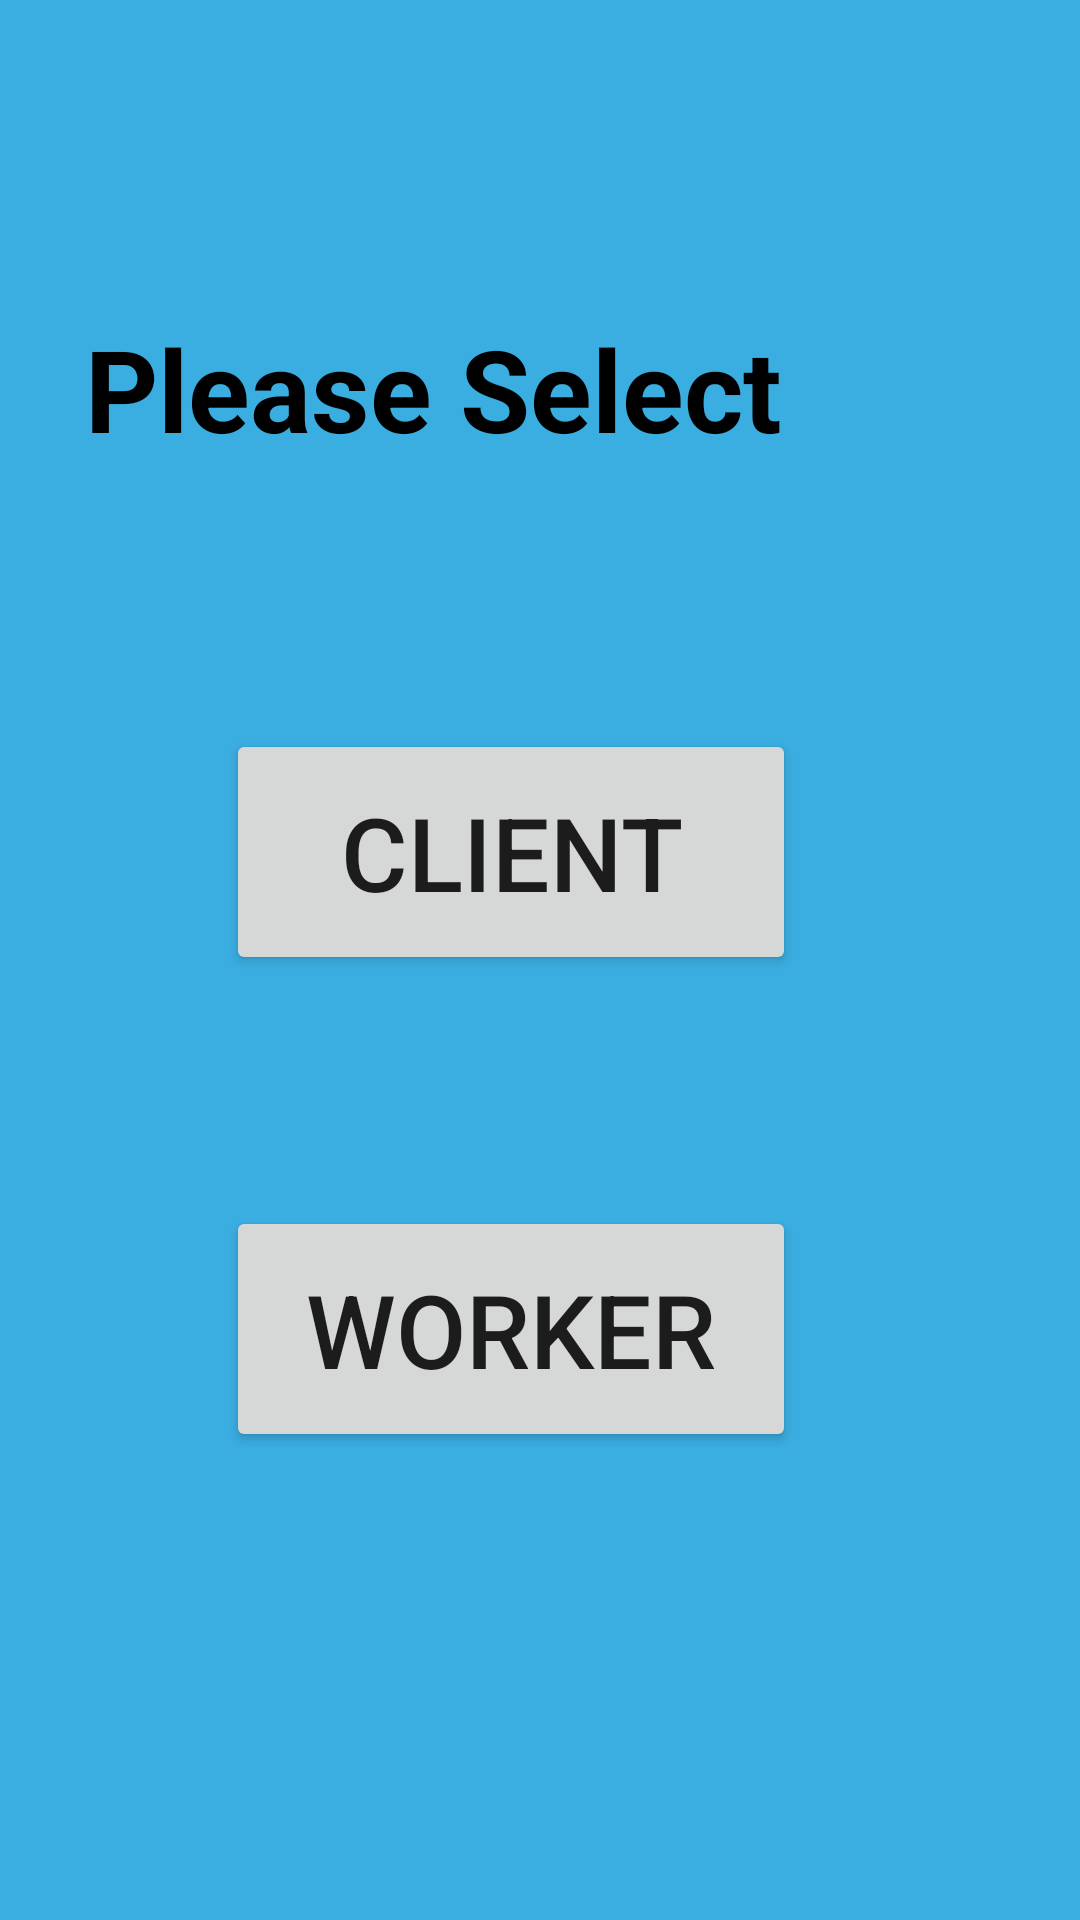

The Android layout XML behind this screen, and the referenced resources:
<!-- AndroidManifest.xml: application theme Theme.Bluecollar -->
<!-- res/layout/activity_main2.xml -->
<?xml version="1.0" encoding="utf-8"?>
<androidx.constraintlayout.widget.ConstraintLayout xmlns:android="http://schemas.android.com/apk/res/android"
    xmlns:app="http://schemas.android.com/apk/res-auto"
    xmlns:tools="http://schemas.android.com/tools"
    android:layout_width="match_parent"
    android:layout_height="match_parent"
    android:background="#3AADE1"
    tools:context=".MainActivity2">

    <TextView
        android:id="@+id/textView2"
        android:layout_width="251dp"
        android:layout_height="58dp"
        android:layout_marginTop="104dp"
        android:text="Please Select"
        android:textColor="@color/black"
        android:textSize="38sp"
        android:textStyle="bold"
        app:layout_constraintEnd_toEndOf="parent"
        app:layout_constraintHorizontal_bias="0.261"
        app:layout_constraintStart_toStartOf="parent"
        app:layout_constraintTop_toTopOf="parent" />

    <Button
        android:id="@+id/client"
        android:layout_width="190dp"
        android:layout_height="82dp"
        android:layout_marginTop="81dp"
        android:layout_marginBottom="168dp"
        android:text="Client"
        android:textSize="34sp"
        app:layout_constraintBottom_toTopOf="@+id/button3"
        app:layout_constraintEnd_toEndOf="parent"
        app:layout_constraintHorizontal_bias="0.443"
        app:layout_constraintStart_toStartOf="parent"
        app:layout_constraintTop_toBottomOf="@+id/textView2" />

    <Button
        android:id="@+id/worker"
        android:layout_width="190dp"
        android:layout_height="82dp"
        android:layout_marginBottom="156dp"
        android:text="Worker"
        android:textSize="34sp"
        app:layout_constraintBottom_toBottomOf="parent"
        app:layout_constraintEnd_toEndOf="parent"
        app:layout_constraintHorizontal_bias="0.443"
        app:layout_constraintStart_toStartOf="parent" />

</androidx.constraintlayout.widget.ConstraintLayout>
<!-- resources referenced by this layout -->
<resources>
  <style name="Theme.Bluecollar" parent="Theme.MaterialComponents.DayNight.DarkActionBar">
          
          <item name="colorPrimary">@color/purple_500</item>
          <item name="colorPrimaryVariant">@color/purple_700</item>
          <item name="colorOnPrimary">@color/white</item>
          
          <item name="colorSecondary">@color/teal_200</item>
          <item name="colorSecondaryVariant">@color/teal_700</item>
          <item name="colorOnSecondary">@color/black</item>
          
          <item name="android:statusBarColor" tools:targetApi="l">?attr/colorPrimaryVariant</item>
          
      </style>
  <!-- not gathered from this repository: default colours our renderer supplied (Android Studio template values) -->
  <color name="purple_500">#FF6200EE</color>
  <color name="purple_700">#FF3700B3</color>
  <color name="teal_200">#FF03DAC5</color>
  <color name="teal_700">#FF018786</color>
  <color name="black">#FF000000</color>
  <color name="white">#FFFFFFFF</color>
</resources>
